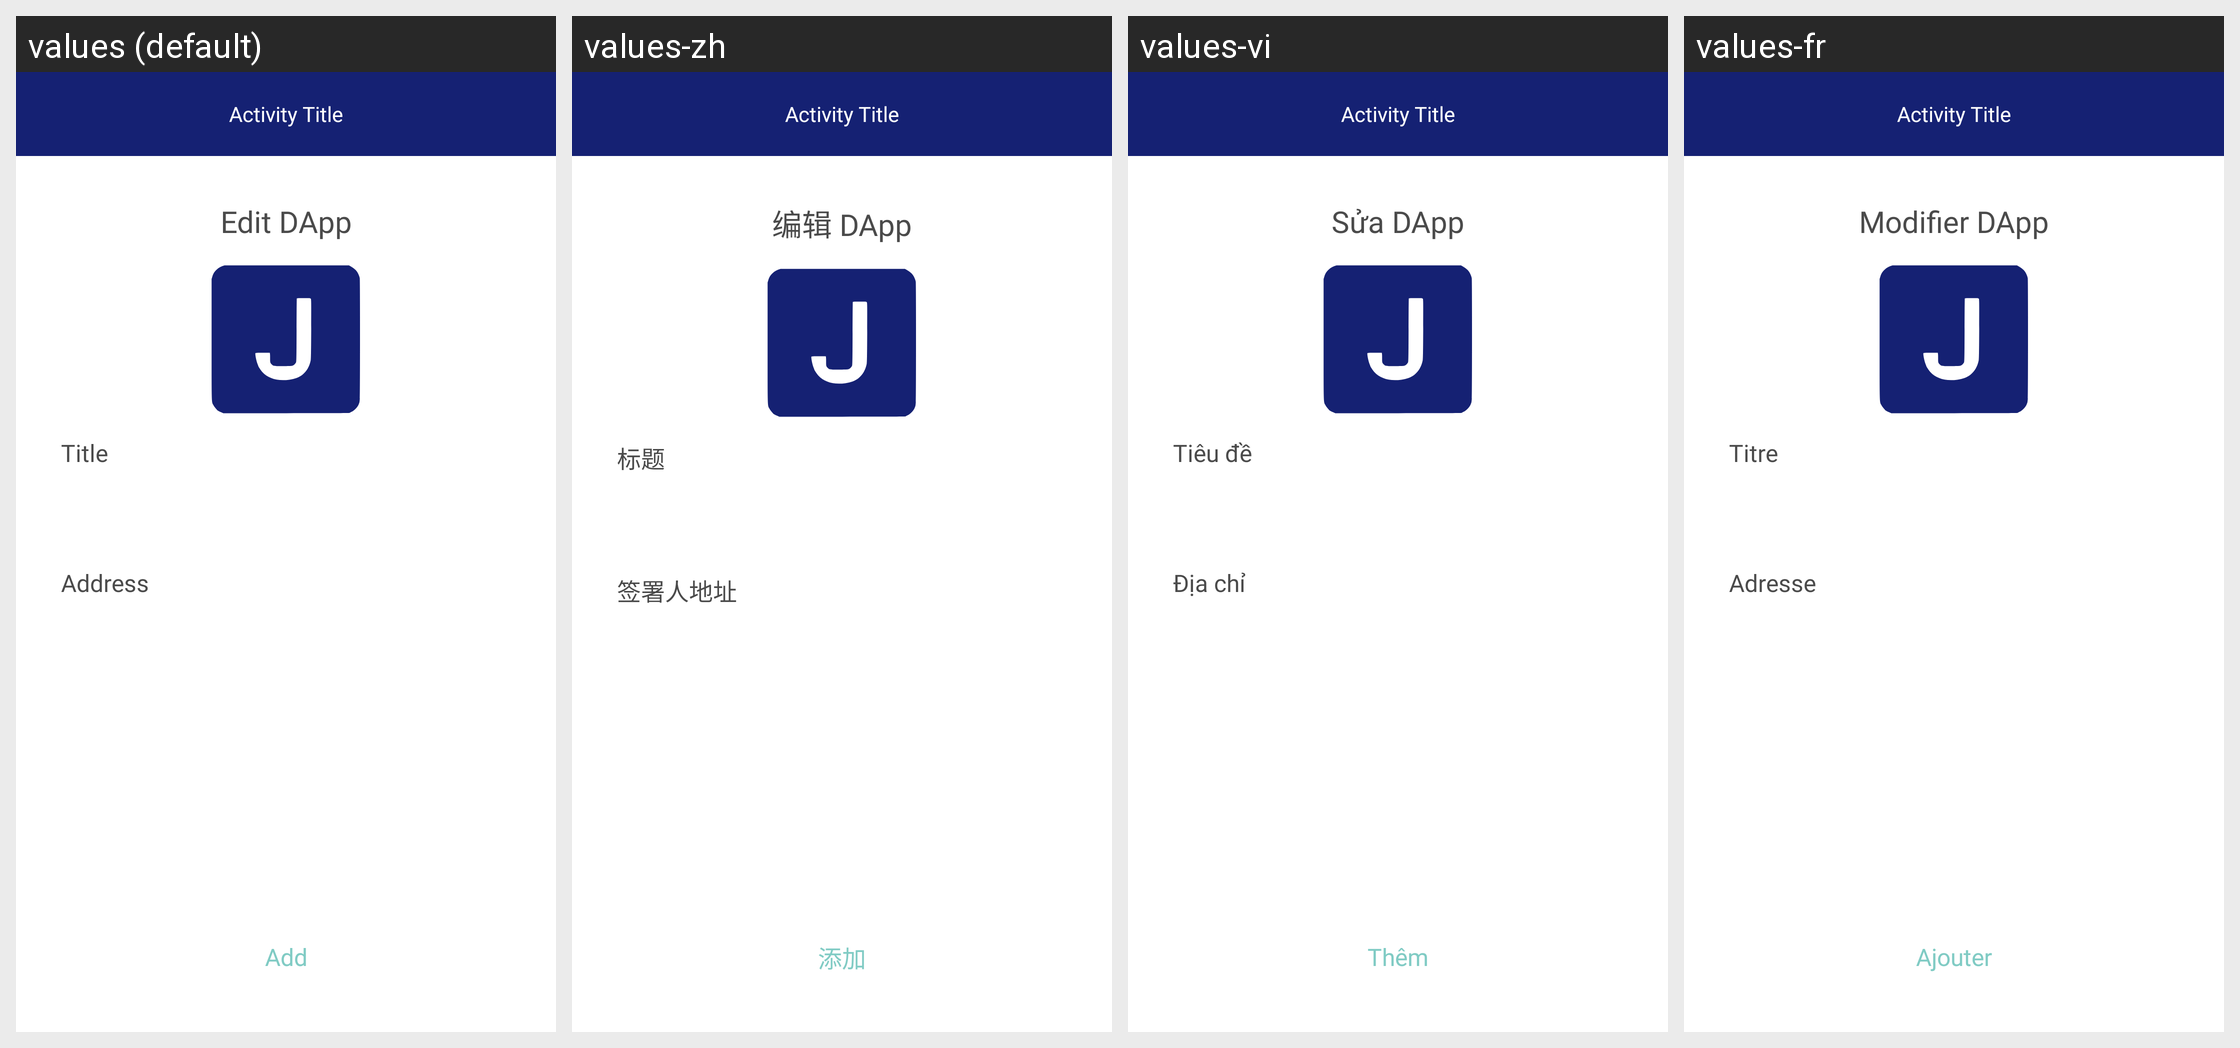

Translations of the strings shown on this Android screen, per locale in the grid:
Android screen res/layout/activity_add_edit_dapp.xml rendered under 4 locales, left to right: values (default), values-zh, values-vi, values-fr. Device: Nexus 5 (rendered at 1080×1920; each locale shown at half size, 540×960, under a caption strip naming it); theme SplashTheme.
Other locales in the repository, not shown: values-es.
Strings drawn on this screen, with the default value and each locale's value (text and hints the layout hard-codes, and strings that could not be matched under every locale, appear in the picture but are not listed):

edit_dapp
  values: Edit DApp
  values-zh: 编辑 DApp
  values-vi: Sửa DApp
  values-fr: Modifier DApp

dapp_title
  values: Title
  values-zh: 标题
  values-vi: Tiêu đề
  values-fr: Titre

dapp_address
  values: Address
  values-zh: 签署人地址
  values-vi: Địa chỉ
  values-fr: Adresse

action_add
  values: Add
  values-zh: 添加
  values-vi: Thêm
  values-fr: Ajouter
